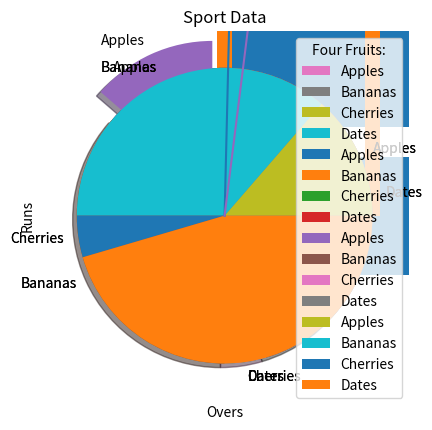

Python code for this plot:
# -*- coding: utf-8 -*-
"""Untitled7.ipynb

Automatically generated by Colab.

Original file is located at
    https://colab.research.google.com/<link-removed>
"""

import matplotlib.pyplot as plt
import numpy as np

x= np.array([0,6])
y= np.array([0,250])

plt.plot(x,y)
plt.show()

import matplotlib.pyplot as plt
import numpy as np

y= np.array([3,8,1,10])

plt.plot(y,'o:r')
plt.show()

import matplotlib.pyplot as plt
import numpy as np

y= np.array([3,8,1,10])

plt.plot(y,marker='o',ms=20, mec='r')
plt.show()

import matplotlib.pyplot as plt
import numpy as np

x1= np.array([0,1,2,3])
y1= np.array([3,8,1,10])
x2= np.array([0,1,2,3])
y2= np.array([6,2,7,11])

plt.plot(x1,y1,x2,y2)
plt.show()

import matplotlib.pyplot as plt
import numpy as np

x= np.array([0,1,2,3,4,5])
y= np.array([0,8,12,20,26,38])
import matplotlib.pyplot as plt
import numpy as np

x= np.array([0,1,2,3,4,5])
y= np.array([0,8,12,20,26,38])

plt.plot(x,y)
plt.xlabel("Overs")
plt.ylabel("Runs")
plt.title("Sport Data")
plt.show()

plt.show()

import matplotlib.pyplot as plt
import numpy as np

x= np.array([0,1,2,3,4,5])
y= np.array([0,2,8,1,14,7])
plt.scatter(x,y,color='red')

x= np.array([12,6,8,11,8,3])
y= np.array([5,6,3,7,17,19])


plt.scatter(x,y,color='green')
plt.show()

import matplotlib.pyplot as plt
import numpy as np

x= np.array([0,1,2,3,4,5])
y= np.array([0,2,8,1,14,7])
mycolor=['red','green','purple','lime','aqua','yellow']

plt.scatter(x,y,color=mycolor)




plt.show()

import matplotlib.pyplot as plt
import numpy as np

x= np.array([0,1,2,3,4,5])
y= np.array([0,2,8,1,14,7])
mycolor=['red','green','purple','lime','aqua','yellow']
size=[10,60,120,80,20,190]
plt.scatter(x,y,color=mycolor,s=size,alpha=0.3)


plt.show()

import matplotlib.pyplot as plt
import numpy as np

x= np.array(['A','B','C','D'])
y= np.array([3,8,1,10])
plt.barh(x,y)




plt.show()

import matplotlib.pyplot as plt
import numpy as np

x= np.array(['A','B','C','D'])
y= np.array([3,8,1,10])
plt.bar(x,y,width=0.1)

plt.show()

import matplotlib.pyplot as plt
import numpy as np

x= np.array([35,25,25,15])



plt.pie(y)

plt.show()

import matplotlib.pyplot as plt
import numpy as np

x= np.array([35,25,25,15])
mylabels=["Apples","Bananas","Cherries","Dates"]



plt.pie(y,labels=mylabels)

plt.show()

import matplotlib.pyplot as plt
import numpy as np

x= np.array([35,25,25,15])
mylabels=["Apples","Bananas","Cherries","Dates"]



plt.pie(y,labels=mylabels,startangle=90)

plt.show()

import matplotlib.pyplot as plt
import numpy as np

x= np.array([35,25,25,15])
mylabels=["Apples","Bananas","Cherries","Dates"]
myexplode=[0.2,0,0,0]
plt.pie(y,labels=mylabels,startangle=90,explode=myexplode,shadow=True)

plt.show()

import matplotlib.pyplot as plt
import numpy as np

x= np.array([35,25,25,15])
mylabels=["Apples","Bananas","Cherries","Dates"]



plt.pie(y,labels=mylabels)
plt.legend(title='Four Fruits:')

plt.show()